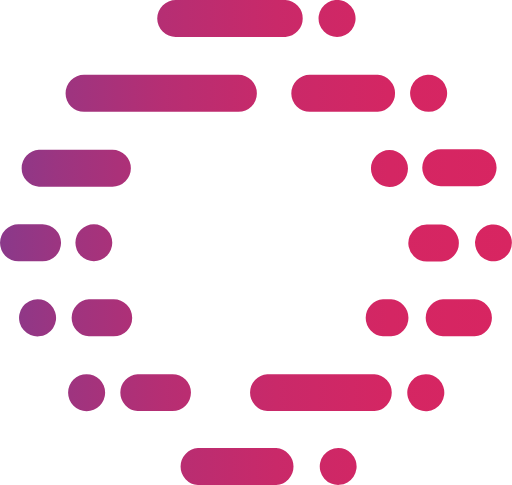
t = 0.00 s
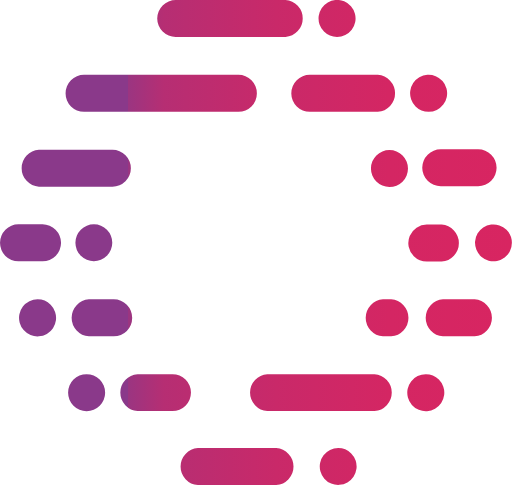
t = 0.19 s
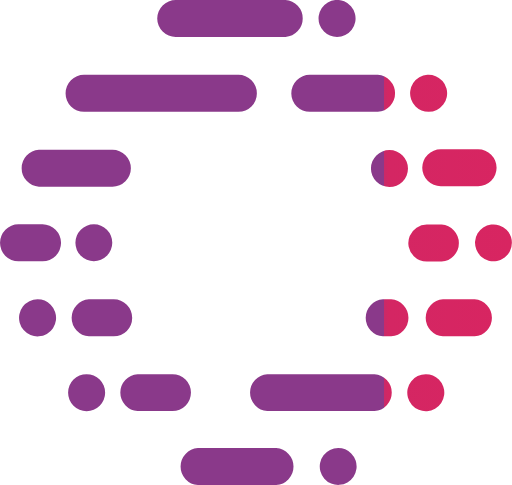
t = 0.56 s
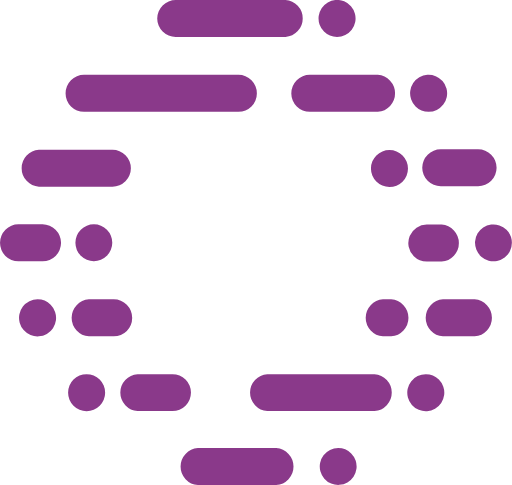
t = 0.75 s
t = 0.94 s: frame unchanged from t = 0.56 s, image omitted
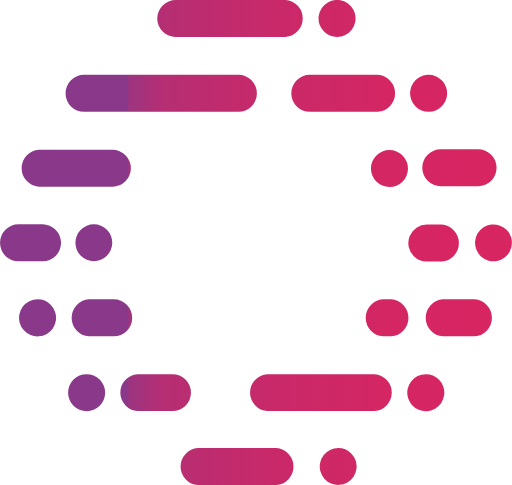
t = 1.31 s

The animated SVG that drew these frames (rendered in a browser with its animation timeline set to each time). Animation: 1 SMIL element (animate=1); one cycle of 1.50 s, repeats indefinitely.

<svg data-name="Layer 1"
    xmlns="http://www.w3.org/2000/svg" viewBox="0 0 588.8 557.8">
    <defs>
        <linearGradient id="a" x1="41.56" y1="308.29" x2="630.31" y2="308.29" gradientUnits="userSpaceOnUse">
            <stop class="stop1" offset="0" stop-color="#8a398a">
                <animate attributeName="offset" values="0;1;0" dur="1500ms" repeatCount="indefinite"/>
            </stop>

            <stop offset="0.11" stop-color="#9b3581"/>
            <stop offset="0.32" stop-color="#b62e73"/>
            <stop offset="0.54" stop-color="#c92969"/>
            <stop offset="0.76" stop-color="#d42663"/>
            <stop offset="1" stop-color="#d82561"/>
        </linearGradient>
    </defs>
    <path d="M517.5 324a21.2 21.2 0 0115-36.3h17a21.3 21.3 0 010 42.5h-17a21.2 21.2 0 01-15-6.2zm9.7-101.7a21.3 21.3 0 0021.3 21.3h43a21.2 21.2 0 0021.2-21.3 21.2 21.2 0 00-21.2-21.2h-43a21.2 21.2 0 00-21.3 21.2zm96.9 71.4a21.2 21.2 0 106.2 15 21.2 21.2 0 00-6.2-15zm-36.6 80H551a21.3 21.3 0 000 42.5h36.5a21.3 21.3 0 000-42.5zm-53-215.7a21.3 21.3 0 10-15-6.2 21.2 21.2 0 0015 6.2zm-3.2 301.7a21.3 21.3 0 1015 6.2 21.3 21.3 0 00-15-6.2zm-39.8-86H482a21.3 21.3 0 000 42.5h9.5a21.3 21.3 0 000-42.5zm-297.9 21.2a21.2 21.2 0 00-21.2-21.2h-28.6a21.3 21.3 0 000 42.5h28.6a21.2 21.2 0 0021.2-21.3zm183-258.1a21.3 21.3 0 0021.3 21.2h78.2a21.3 21.3 0 000-42.5h-78.2a21.3 21.3 0 00-21.3 21.3zM243.7 71.9h126.2a21.3 21.3 0 000-42.5H243.7a21.3 21.3 0 00-21.3 21.3 21.2 21.2 0 0021.3 21.2zM138.2 158h177.6a21.2 21.2 0 0021.2-21.2 21.2 21.2 0 00-21.2-21.3H138.2a21.2 21.2 0 00-21.2 21.3 21.2 21.2 0 0021.2 21.2zm-51.9 86.1h84.6a21.2 21.2 0 0021.2-21.2 21.2 21.2 0 00-21.2-21.3H86.3a21.3 21.3 0 000 42.5zm381.9-21a21.3 21.3 0 1021.3-21.2 21.3 21.3 0 00-21.3 21.2zm-339.9 85.6a21.2 21.2 0 1021.3-21.3 21.2 21.2 0 00-21.3 21.3zm231 236h-90.2a21.3 21.3 0 000 42.5h90.2a21.3 21.3 0 000-42.5zm113-85H349a21.3 21.3 0 000 42.5h123.3a21.3 21.3 0 000-42.5zM90.5 287.4H62.8a21.3 21.3 0 00-21.2 21.3 21.2 21.2 0 0021.2 21.2h27.7a21.3 21.3 0 0021.3-21.2 21.5 21.5 0 00-21.3-21.3zM429.2 71.9a21.3 21.3 0 10-15-6.2 21.2 21.2 0 0015 6.2zm-168 409a21.2 21.2 0 00-21.3-21.2h-40.1a21.3 21.3 0 000 42.5h40.1a21.3 21.3 0 0021.3-21.3zm-120.1-21.2a21.2 21.2 0 00-21.2 21.2 21.3 21.3 0 1021.2-21.2zm-56.3-86a21.3 21.3 0 1015 6.2 21.3 21.3 0 00-15-6.2zm345.7 171a21.2 21.2 0 1015 6.2 21.2 21.2 0 00-15-6.2z" transform="translate(-41.6 -29.4)" fill="url(#a)"/>
</svg>